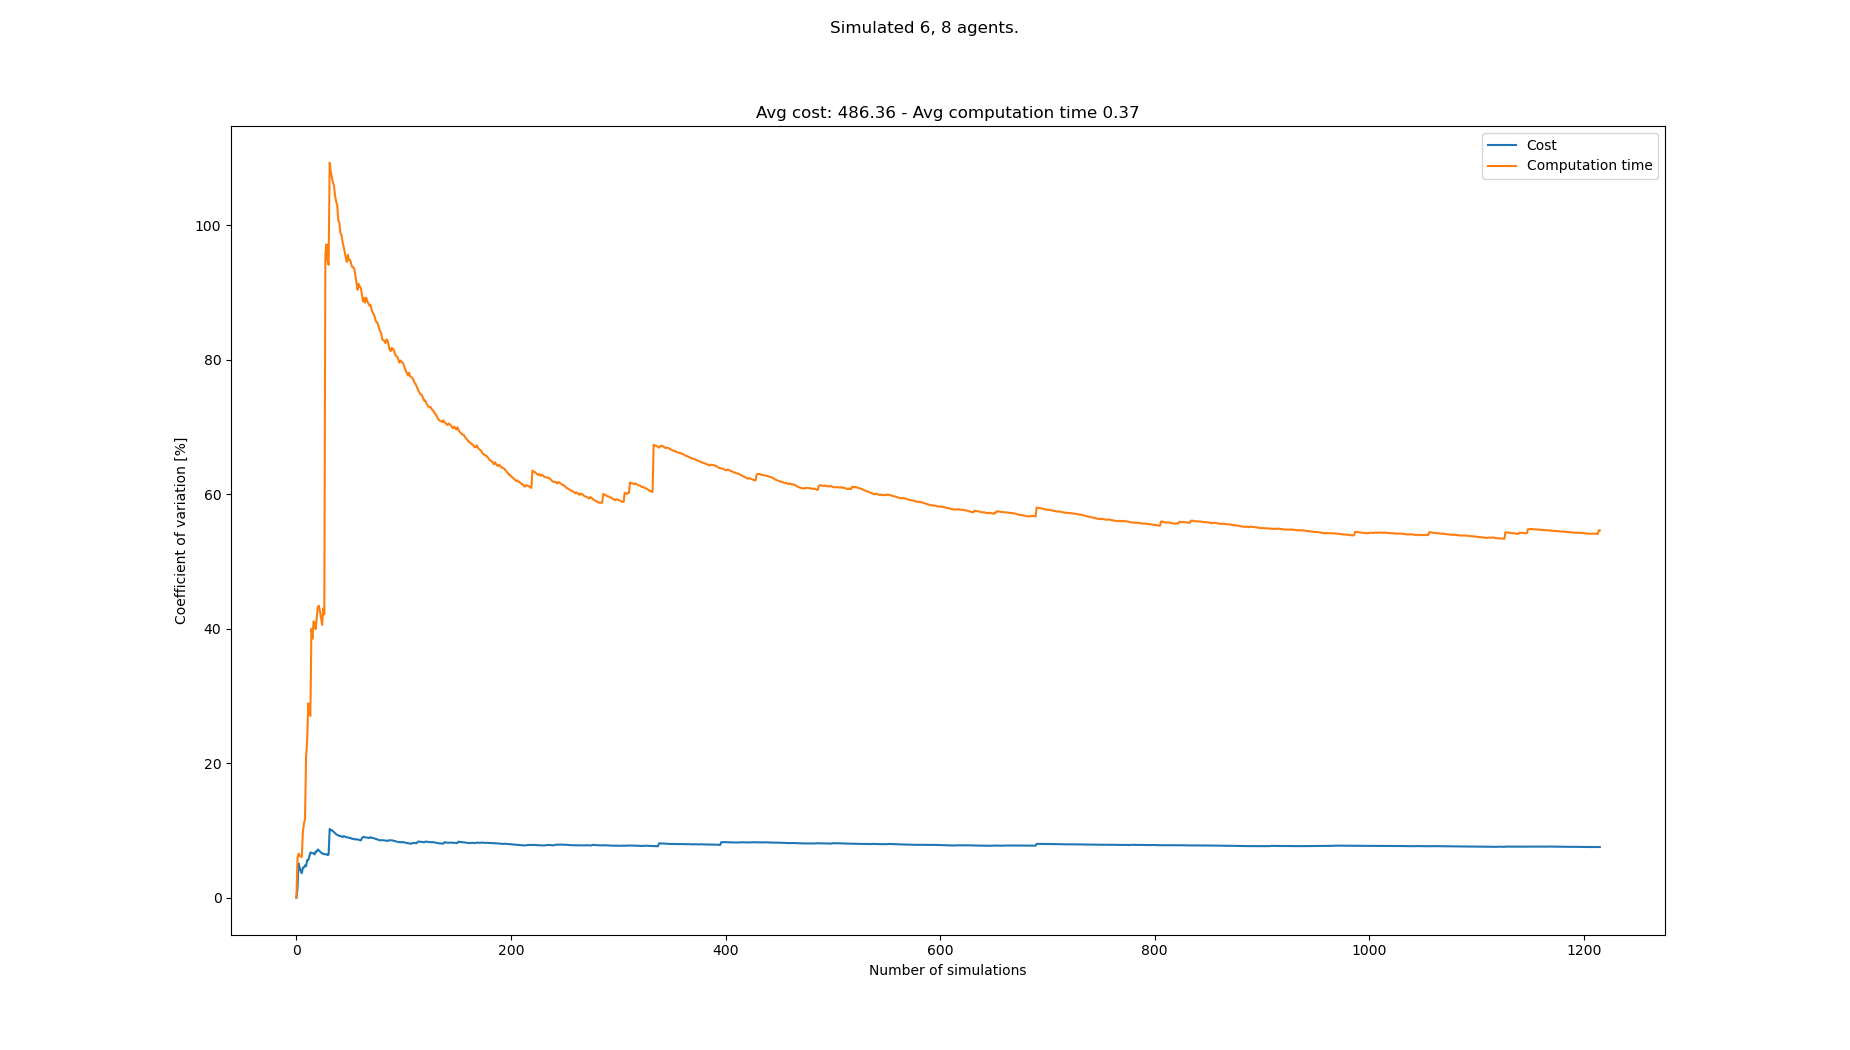

Data behind this chart, as committed beside it:
starts, goals, Cost, Cost_var, Cost_mean, Cost_std, Computation time, Computation time_var, Computation time_mean, Computation time_std
[(0, 0), (6, 0), (3, 0), (1, 0), (7, 0),…, [(2, 21), (7, 21), (0, 21), (3, 21), (4,…, 476, 0.0, 476.0, 0.0, 0.2837, 0.0, 0.2837, 0.0
[(2, 0), (1, 0), (7, 0), (0, 0), (8, 0),…, [(2, 21), (4, 21), (0, 21), (6, 21), (3,…, 490, 1.449, 483.0, 7.0, 0.3188, 5.836, 0.3013, 0.01758
[(8, 0), (3, 0), (6, 0), (7, 0), (5, 0),…, [(4, 21), (1, 21), (2, 21), (7, 21), (3,…, 434, 5.099, 466.7, 23.8, 0.2742, 6.566, 0.2923, 0.01919
[(2, 0), (6, 0), (4, 0), (7, 0), (1, 0),…, [(8, 21), (3, 21), (0, 21), (6, 21), (2,…, 462, 4.448, 465.5, 20.71, 0.3113, 6.246, 0.297, 0.01855
[(5, 0), (0, 0), (1, 0), (3, 0), (6, 0),…, [(8, 21), (0, 21), (5, 21), (7, 21), (2,…, 462, 3.996, 464.8, 18.57, 0.2793, 6.146, 0.2935, 0.01804
[(1, 0), (6, 0), (3, 0), (0, 0), (7, 0),…, [(3, 21), (2, 21), (0, 21), (7, 21), (8,…, 462, 3.658, 464.3, 16.99, 0.3127, 6.054, 0.2967, 0.01796
[(3, 0), (6, 0), (1, 0), (5, 0), (7, 0),…, [(5, 21), (7, 21), (4, 21), (6, 21), (3,…, 504, 4.463, 470.0, 20.98, 0.3676, 9.731, 0.3068, 0.02986
[(2, 0), (4, 0), (0, 0), (6, 0), (7, 0),…, [(4, 21), (0, 21), (6, 21), (3, 21), (8,…, 448, 4.479, 467.2, 20.93, 0.2532, 11.02, 0.3001, 0.03308
[(8, 0), (6, 0), (1, 0), (7, 0), (4, 0),…, [(8, 21), (2, 21), (1, 21), (7, 21), (0,…, 434, 4.816, 463.6, 22.33, 0.254, 11.66, 0.295, 0.0344
[(6, 0), (8, 0), (4, 0), (0, 0), (5, 0),…, [(7, 21), (3, 21), (1, 21), (0, 21), (4,…, 448, 4.695, 462.0, 21.69, 0.486, 21, 0.3141, 0.06596
[(4, 0), (0, 0), (7, 0), (6, 0), (3, 0),…, [(3, 21), (5, 21), (2, 21), (0, 21), (1,…, 518, 5.611, 467.1, 26.21, 0.4662, 23.36, 0.3279, 0.07659
[(8, 0), (3, 0), (1, 0), (0, 0), (7, 0),…, [(8, 21), (4, 21), (5, 21), (6, 21), (1,…, , 5.611, 467.1, 26.21, 0.1377, 28.91, 0.3121, 0.09022
[(5, 0), (2, 0), (8, 0), (1, 0), (7, 0),…, [(8, 21), (3, 21), (7, 21), (6, 21), (1,…, 518, 6.103, 471.3, 28.77, 0.3667, 27.79, 0.3163, 0.08789
[(3, 0), (6, 0), (5, 0), (2, 0), (1, 0),…, [(7, 21), (1, 21), (0, 21), (3, 21), (5,…, 532, 6.727, 476.0, 32.02, 0.3952, 27.06, 0.3219, 0.0871
[(4, 0), (1, 0), (0, 0), (2, 0), (5, 0),…, [(3, 21), (1, 21), (7, 21), (8, 21), (6,…, 448, 6.685, 474.0, 31.69, 0.7745, 39.99, 0.3521, 0.1408
[(3, 0), (1, 0), (5, 0), (8, 0), (6, 0),…, [(8, 21), (6, 21), (1, 21), (3, 21), (5,…, 448, 6.626, 472.3, 31.29, 0.4009, 38.53, 0.3551, 0.1368
[(4, 0), (7, 0), (5, 0), (8, 0), (1, 0),…, [(8, 21), (7, 21), (2, 21), (6, 21), (5,…, , 6.626, 472.3, 31.29, 0.152, 41.12, 0.3432, 0.1411
[(6, 0), (5, 0), (3, 0), (7, 0), (1, 0),…, [(7, 21), (3, 21), (4, 21), (2, 21), (8,…, 462, 6.446, 471.6, 30.4, 0.2625, 40.85, 0.3387, 0.1384
[(5, 0), (0, 0), (1, 0), (3, 0), (2, 0),…, [(1, 21), (5, 21), (2, 21), (4, 21), (3,…, 532, 6.889, 475.2, 32.73, 0.479, 39.95, 0.3461, 0.1383
[(1, 0), (6, 0), (8, 0), (4, 0), (0, 0),…, [(6, 21), (2, 21), (8, 21), (1, 21), (7,…, , 6.889, 475.2, 32.73, 0.1615, 41.75, 0.3369, 0.1406
[(5, 0), (8, 0), (7, 0), (6, 0), (3, 0),…, [(5, 21), (8, 21), (2, 21), (6, 21), (3,…, 532, 7.186, 478.3, 34.37, 0.6461, 43.3, 0.3516, 0.1522
[(2, 0), (4, 0), (1, 0), (7, 0), (6, 0),…, [(3, 21), (5, 21), (6, 21), (0, 21), (7,…, 462, 7.048, 477.5, 33.65, 0.2415, 43.42, 0.3466, 0.1505
[(3, 0), (1, 0), (5, 0), (4, 0), (2, 0),…, [(7, 21), (5, 21), (2, 21), (1, 21), (8,…, 476, 6.871, 477.4, 32.8, 0.3261, 42.59, 0.3457, 0.1472
[(8, 0), (7, 0), (2, 0), (6, 0), (4, 0),…, [(3, 21), (4, 21), (7, 21), (2, 21), (6,…, 490, 6.721, 478.0, 32.12, 0.3922, 41.55, 0.3476, 0.1444
[(3, 0), (0, 0), (5, 0), (1, 0), (8, 0),…, [(1, 21), (4, 21), (6, 21), (5, 21), (8,…, 476, 6.568, 477.9, 31.39, 0.423, 40.58, 0.3506, 0.1423
[(6, 0), (1, 0), (7, 0), (0, 0), (8, 0),…, [(1, 21), (3, 21), (0, 21), (5, 21), (7,…, , 6.568, 477.9, 31.39, 0.1118, 43.02, 0.3415, 0.1469
[(4, 0), (3, 0), (6, 0), (1, 0), (5, 0),…, [(1, 21), (0, 21), (4, 21), (5, 21), (6,…, 462, 6.469, 477.2, 30.87, 0.3519, 42.17, 0.3418, 0.1442
[(5, 0), (4, 0), (3, 0), (7, 0), (6, 0),…, [(7, 21), (2, 21), (5, 21), (4, 21), (3,…, , 6.469, 477.2, 30.87, 2.329, 95.67, 0.4128, 0.3949
[(7, 0), (8, 0), (0, 0), (3, 0), (5, 0),…, [(2, 21), (7, 21), (3, 21), (4, 21), (1,…, , 6.469, 477.2, 30.87, 0.1261, 97.19, 0.4029, 0.3916
[(4, 0), (3, 0), (1, 0), (7, 0), (2, 0),…, [(4, 21), (8, 21), (0, 21), (7, 21), (2,…, 490, 6.348, 477.8, 30.33, 0.5146, 94.81, 0.4066, 0.3855
[(2, 0), (7, 0), (6, 0), (4, 0), (8, 0),…, [(5, 21), (6, 21), (7, 21), (0, 21), (1,…, 518, 6.414, 479.4, 30.74, 0.3035, 94.14, 0.4033, 0.3797
[(2, 0), (1, 0), (6, 0), (8, 0), (4, 0),…, [(8, 21), (0, 21), (3, 21), (7, 21), (2,…, 686, 10.24, 487.3, 49.88, 2.387, 109.3, 0.4653, 0.5087
[(5, 0), (3, 0), (4, 0), (1, 0), (0, 0),…, [(6, 21), (8, 21), (4, 21), (0, 21), (3,…, 490, 10.04, 487.4, 48.95, 0.4184, 108, 0.4639, 0.501
[(3, 0), (5, 0), (0, 0), (1, 0), (2, 0),…, [(4, 21), (2, 21), (3, 21), (0, 21), (5,…, 546, 10.07, 489.5, 49.28, 0.3521, 107.2, 0.4606, 0.4939
[(6, 0), (3, 0), (1, 0), (5, 0), (8, 0),…, [(1, 21), (6, 21), (3, 21), (2, 21), (4,…, 476, 9.915, 489, 48.49, 0.3617, 106.4, 0.4578, 0.4871
[(0, 0), (3, 0), (7, 0), (5, 0), (8, 0),…, [(7, 21), (8, 21), (2, 21), (6, 21), (3,…, 476, 9.769, 488.6, 47.73, 0.3194, 105.9, 0.4539, 0.4808
[(6, 0), (1, 0), (8, 0), (2, 0), (4, 0),…, [(7, 21), (5, 21), (8, 21), (1, 21), (2,…, 490, 9.609, 488.6, 46.95, 0.4628, 104.4, 0.4542, 0.4743
[(2, 0), (6, 0), (8, 0), (3, 0), (0, 0),…, [(7, 21), (3, 21), (2, 21), (6, 21), (8,…, 490, 9.457, 488.7, 46.22, 0.3752, 103.6, 0.4521, 0.4682
[(0, 0), (1, 0), (4, 0), (5, 0), (8, 0),…, [(2, 21), (8, 21), (6, 21), (7, 21), (5,…, 476, 9.331, 488.3, 45.56, 0.3216, 103.1, 0.4487, 0.4626
[(7, 0), (6, 0), (0, 0), (8, 0), (1, 0),…, [(1, 21), (5, 21), (8, 21), (0, 21), (4,…, 532, 9.292, 489.6, 45.49, 0.7, 100.8, 0.455, 0.4584
[(1, 0), (5, 0), (3, 0), (6, 0), (4, 0),…, [(6, 21), (8, 21), (2, 21), (3, 21), (5,…, 476, 9.177, 489.2, 44.89, 0.3037, 100.5, 0.4513, 0.4534
[(0, 0), (2, 0), (4, 0), (1, 0), (7, 0),…, [(1, 21), (6, 21), (3, 21), (4, 21), (5,…, 546, 9.218, 490.8, 45.24, 0.5372, 98.85, 0.4534, 0.4482
[(2, 0), (4, 0), (6, 0), (7, 0), (5, 0),…, [(0, 21), (8, 21), (6, 21), (7, 21), (4,…, 490, 9.093, 490.8, 44.62, 0.3006, 98.6, 0.4498, 0.4435
[(3, 0), (6, 0), (8, 0), (7, 0), (5, 0),…, [(1, 21), (8, 21), (4, 21), (3, 21), (5,…, 462, 9.035, 490.0, 44.27, 0.4348, 97.55, 0.4495, 0.4385
[(8, 0), (6, 0), (5, 0), (4, 0), (0, 0),…, [(2, 21), (3, 21), (0, 21), (8, 21), (1,…, 560, 9.166, 491.8, 45.08, 0.3695, 96.88, 0.4477, 0.4337
[(6, 0), (2, 0), (4, 0), (0, 0), (3, 0),…, [(6, 21), (2, 21), (5, 21), (3, 21), (4,…, 462, 9.114, 491.1, 44.75, 0.4006, 96.05, 0.4467, 0.429
[(5, 0), (7, 0), (0, 0), (1, 0), (4, 0),…, [(5, 21), (3, 21), (7, 21), (6, 21), (0,…, 518, 9.03, 491.7, 44.4, 0.3975, 95.26, 0.4456, 0.4245
[(5, 0), (2, 0), (0, 0), (6, 0), (1, 0),…, [(1, 21), (3, 21), (6, 21), (0, 21), (8,…, 462, 8.982, 491.0, 44.1, 0.3804, 94.58, 0.4443, 0.4202
[(3, 0), (1, 0), (7, 0), (0, 0), (6, 0),…, [(2, 21), (8, 21), (5, 21), (4, 21), (6,…, , 8.982, 491.0, 44.1, 0.1158, 95.63, 0.4376, 0.4184
[(8, 0), (5, 0), (1, 0), (0, 0), (4, 0),…, [(0, 21), (3, 21), (7, 21), (1, 21), (6,…, 518, 8.904, 491.6, 43.78, 0.4059, 94.81, 0.4369, 0.4143
[(0, 0), (7, 0), (4, 0), (2, 0), (5, 0),…, [(7, 21), (3, 21), (0, 21), (8, 21), (1,…, 448, 8.919, 490.6, 43.76, 0.2463, 94.88, 0.4332, 0.411
[(6, 0), (3, 0), (8, 0), (1, 0), (2, 0),…, [(5, 21), (3, 21), (4, 21), (0, 21), (8,…, 518, 8.847, 491.2, 43.46, 0.3572, 94.32, 0.4317, 0.4072
[(3, 0), (0, 0), (5, 0), (2, 0), (1, 0),…, [(3, 21), (1, 21), (6, 21), (7, 21), (0,…, 490, 8.751, 491.2, 42.99, 0.3456, 93.82, 0.4301, 0.4035
[(8, 0), (5, 0), (6, 0), (2, 0), (7, 0),…, [(1, 21), (3, 21), (7, 21), (5, 21), (0,…, 448, 8.766, 490.3, 42.98, 0.2612, 93.78, 0.427, 0.4004
[(5, 0), (7, 0), (8, 0), (3, 0), (6, 0),…, [(3, 21), (2, 21), (7, 21), (0, 21), (6,…, 462, 8.724, 489.7, 42.72, 0.2966, 93.53, 0.4246, 0.3971
[(5, 0), (0, 0), (7, 0), (3, 0), (4, 0),…, [(0, 21), (5, 21), (6, 21), (1, 21), (2,…, 476, 8.648, 489.4, 42.33, 0.4876, 92.46, 0.4257, 0.3937
[(8, 0), (5, 0), (2, 0), (3, 0), (6, 0),…, [(5, 21), (8, 21), (3, 21), (2, 21), (6,…, 434, 8.727, 488.3, 42.62, 0.496, 91.41, 0.427, 0.3903
[(4, 0), (6, 0), (2, 0), (7, 0), (8, 0),…, [(1, 21), (6, 21), (0, 21), (7, 21), (8,…, 504, 8.647, 488.6, 42.25, 0.4812, 90.44, 0.4279, 0.387
[(2, 0), (5, 0), (4, 0), (8, 0), (0, 0),…, [(5, 21), (6, 21), (3, 21), (4, 21), (2,…, , 8.647, 488.6, 42.25, 0.1122, 91.31, 0.4225, 0.3858
[(8, 0), (0, 0), (4, 0), (2, 0), (7, 0),…, [(8, 21), (6, 21), (2, 21), (3, 21), (7,…, 490, 8.563, 488.7, 41.84, 0.3419, 90.87, 0.4212, 0.3828
... 1,133 more rows
